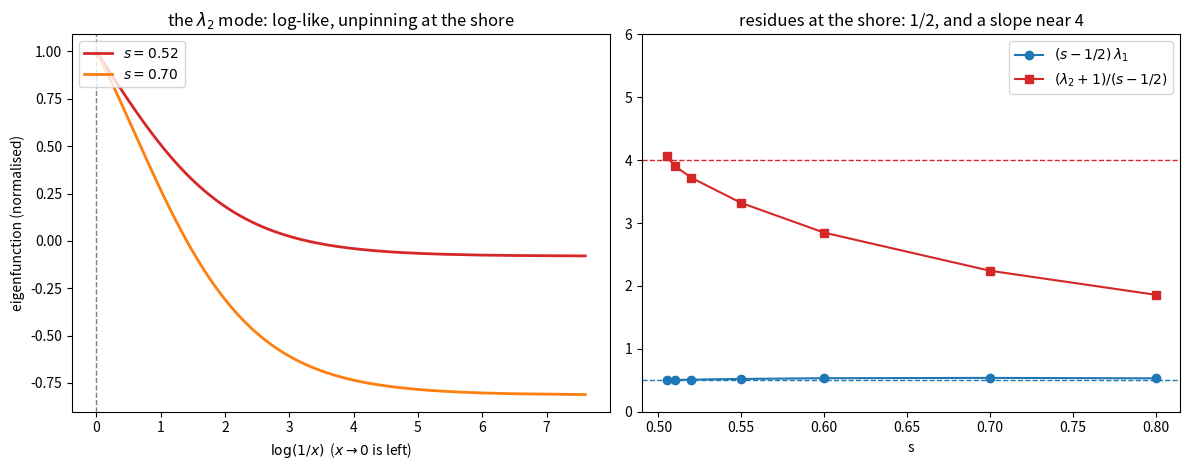

Write Python code to recreate this figure. (Note: this script raises an exception after producing the figure.)
#!/usr/bin/env python3
"""The shore mode: the lambda_2 eigenfunction of the deformed GKW operator
L_s (weight (n+x)^-2s) as s -> 1/2+.

Verified:
  * s=1 reproduces the classical operator: lam1=+1, lam2=-0.30366 (Wirsing).
  * (s-1/2)*lam1(s) -> 1/2  -- the count IS zeta(2s), residue 1/2.
  * lam2(s) -> -1 -- the sign reaches a negative count at the shore.
  * The lam2 eigenfunction is log-like, correlated with log(1/x), and its
    boundary value f(0) unpins (->0) as s -> 1/2.

Figure: two panels.
  left:  the lam2 eigenfunction at s=0.52 and s=0.7 vs log(1/x), showing the
         log-like shape and the unpinning of the boundary value.
  right: (s-1/2)*lam1(s) vs s (flat at 1/2) and (lam2+1)/(s-1/2) vs s
         (approaching ~4 with curvature).
"""
import numpy as np
import matplotlib
matplotlib.use("Agg")
import matplotlib.pyplot as plt
import mpmath as mp
mp.mp.dps = 30
zeta = np.vectorize(lambda t: float(mp.zeta(t)), otypes=[float])


def build(s, N=6000, M=1000):
    x = (np.arange(M) + 0.5) / M
    L = np.zeros((M, M))
    for n in range(1, N + 1):
        npx = n + x
        y = 1.0 / npx
        w = npx ** (-2.0 * s)
        j = np.floor(y * M).astype(int)
        j = np.clip(j, 0, M - 2)
        t = y * M - j
        np.add.at(L, (np.arange(M), j), (1 - t) * w)
        np.add.at(L, (np.arange(M), j + 1), t * w)
    # Euler-Maclaurin tail into the f(0) column
    L[:, 0] += (N + x) ** (1 - 2 * s) / (2 * s - 1)
    return L, x


def spec(s):
    L, x = build(s)
    ev, vecs = np.linalg.eig(L)
    order = np.argsort(-np.abs(ev))
    l1 = ev[order[0]].real
    # lambda2: the eigenvalue nearest -1
    real_idx = [i for i, e in enumerate(ev) if abs(e.imag) < 1e-7]
    i2 = min(real_idx, key=lambda i: abs(ev[i].real + 1))
    l2 = ev[i2].real
    v2 = vecs[:, i2].real
    v2 = v2 / np.max(np.abs(v2))
    return l1, l2, v2, x


fig, axes = plt.subplots(1, 2, figsize=(12, 4.8))

# --- left: the mode ---
l1a, l2a, v52, x = spec(0.52)
l1b, l2b, v70, x = spec(0.70)
ax = axes[0]
logx = np.log(1.0 / x)
# plot vs log(1/x) so the x->0 region opens up
ax.plot(logx, v52, color="tab:red", lw=2, label=r"$s=0.52$")
ax.plot(logx, v70, color="tab:orange", lw=2, label=r"$s=0.70$")
ax.set_title(r"the $\lambda_2$ mode: log-like, unpinning at the shore")
ax.set_xlabel(r"$\log(1/x)$  ($x\to0$ is left)")
ax.set_ylabel("eigenfunction (normalised)")
ax.legend(loc="upper left")
ax.axvline(0, color="grey", ls="--", lw=1)

# --- right: the residues ---
ax = axes[1]
ss = np.array([0.505, 0.51, 0.52, 0.55, 0.6, 0.7, 0.8])
l1s = np.array([spec(s)[0] for s in ss])
l2s = np.array([spec(s)[1] for s in ss])
eps = ss - 0.5
ax.plot(ss, eps * l1s, "o-", color="tab:blue", label=r"$(s-1/2)\,\lambda_1$")
ax.axhline(0.5, color="tab:blue", ls="--", lw=1)
ax.plot(ss, (l2s + 1) / eps, "s-", color="tab:red",
        label=r"$(\lambda_2+1)/(s-1/2)$")
ax.axhline(4.0, color="tab:red", ls="--", lw=1)
ax.set_title(r"residues at the shore: 1/2, and a slope near 4")
ax.set_xlabel("s")
ax.set_ylim(0, 6)
ax.legend()

fig.tight_layout()
fig.savefig("assets/shore_mode.png", dpi=140)
print("saved assets/shore_mode.png")
print(f"s=0.52: lam1={l1a:.4f} lam2={l2a:.4f}  s=0.70: lam1={l1b:.4f} lam2={l2b:.4f}")
